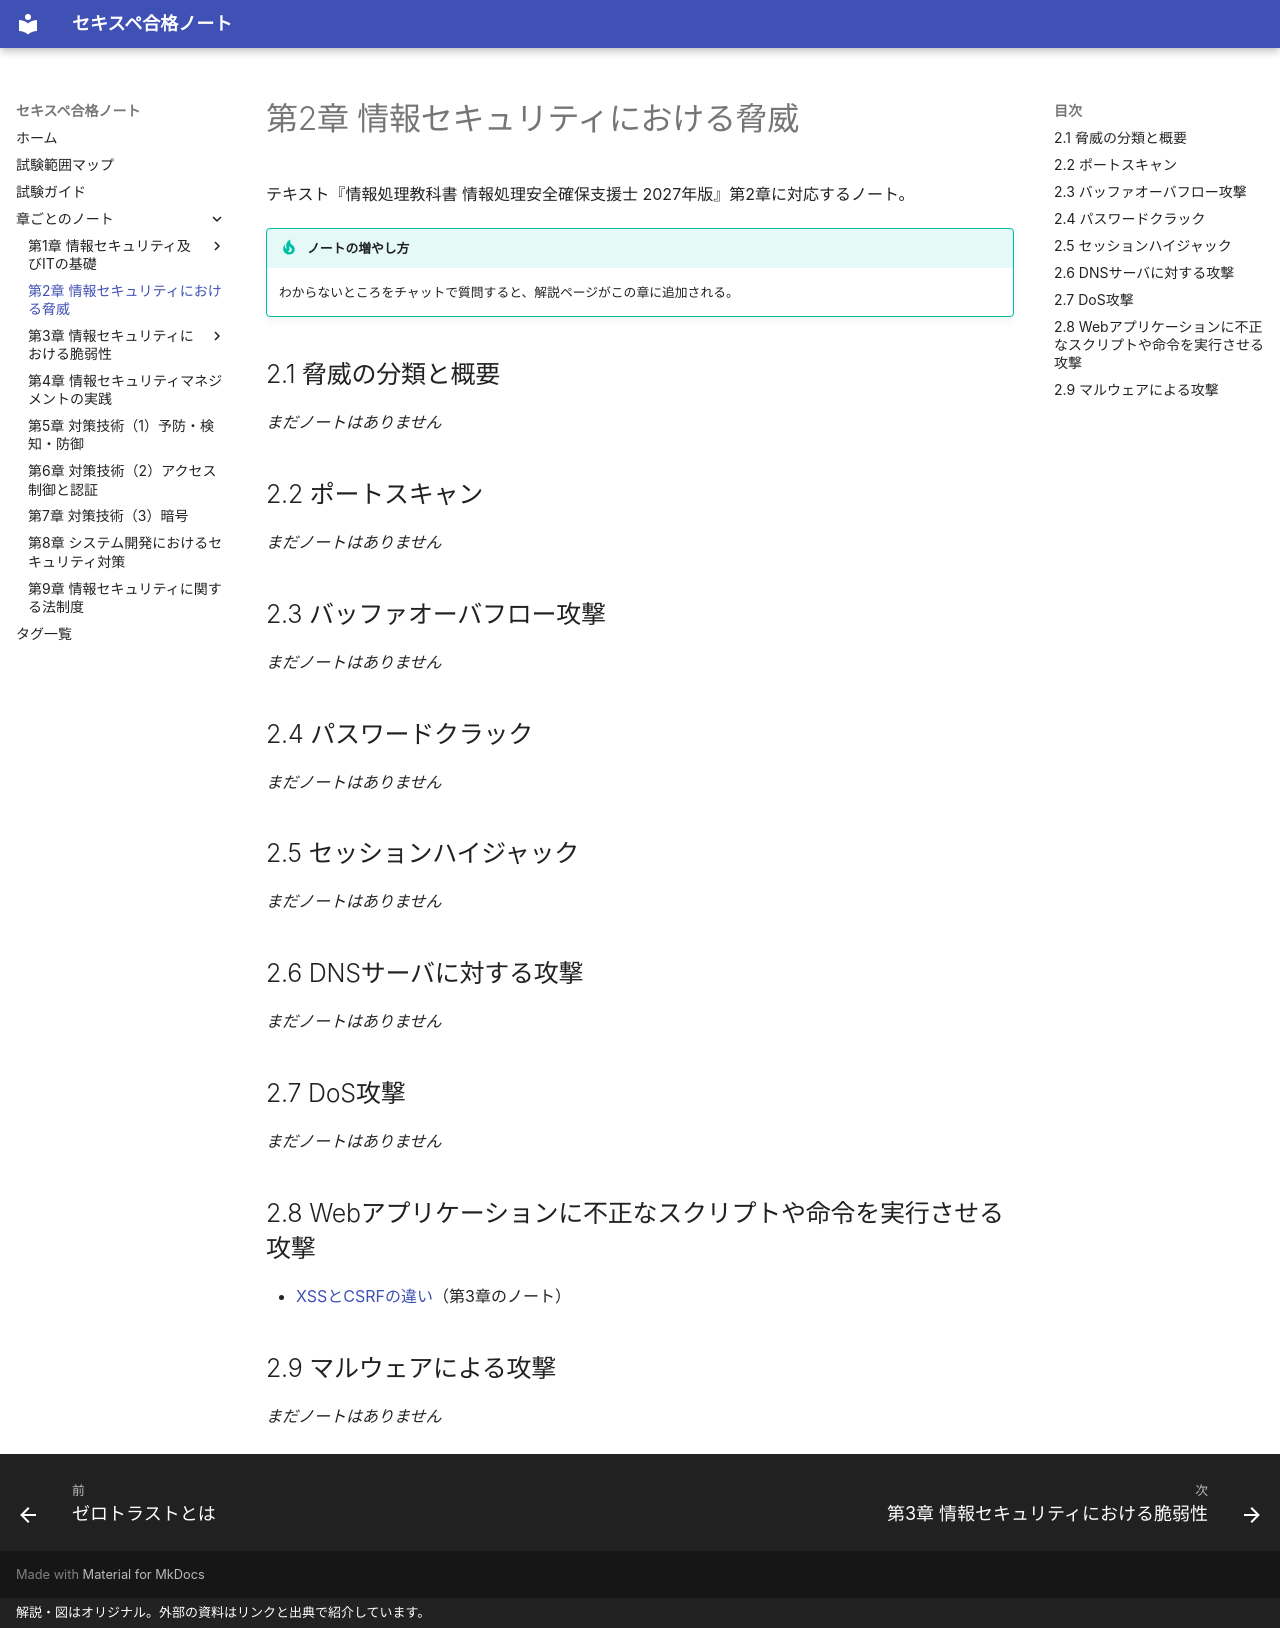

repository: popo-fukuro/STUDY-RISS · page: ch02/index.html · generator: mkdocs · copyright: 解説・図はオリジナル。外部の資料はリンクと出典で紹介しています。

# 第2章 情報セキュリティにおける脅威

テキスト『情報処理教科書 情報処理安全確保支援士 2027年版』第2章に対応するノート。

!!! tip "ノートの増やし方"
    わからないところをチャットで質問すると、解説ページがこの章に追加される。

## 2.1 脅威の分類と概要

*まだノートはありません*

## 2.2 ポートスキャン

*まだノートはありません*

## 2.3 バッファオーバフロー攻撃

*まだノートはありません*

## 2.4 パスワードクラック

*まだノートはありません*

## 2.5 セッションハイジャック

*まだノートはありません*

## 2.6 DNSサーバに対する攻撃

*まだノートはありません*

## 2.7 DoS攻撃

*まだノートはありません*

## 2.8 Webアプリケーションに不正なスクリプトや命令を実行させる攻撃

- [XSSとCSRFの違い](../ch03/xss-vs-csrf.md)（第3章のノート）

## 2.9 マルウェアによる攻撃

*まだノートはありません*
